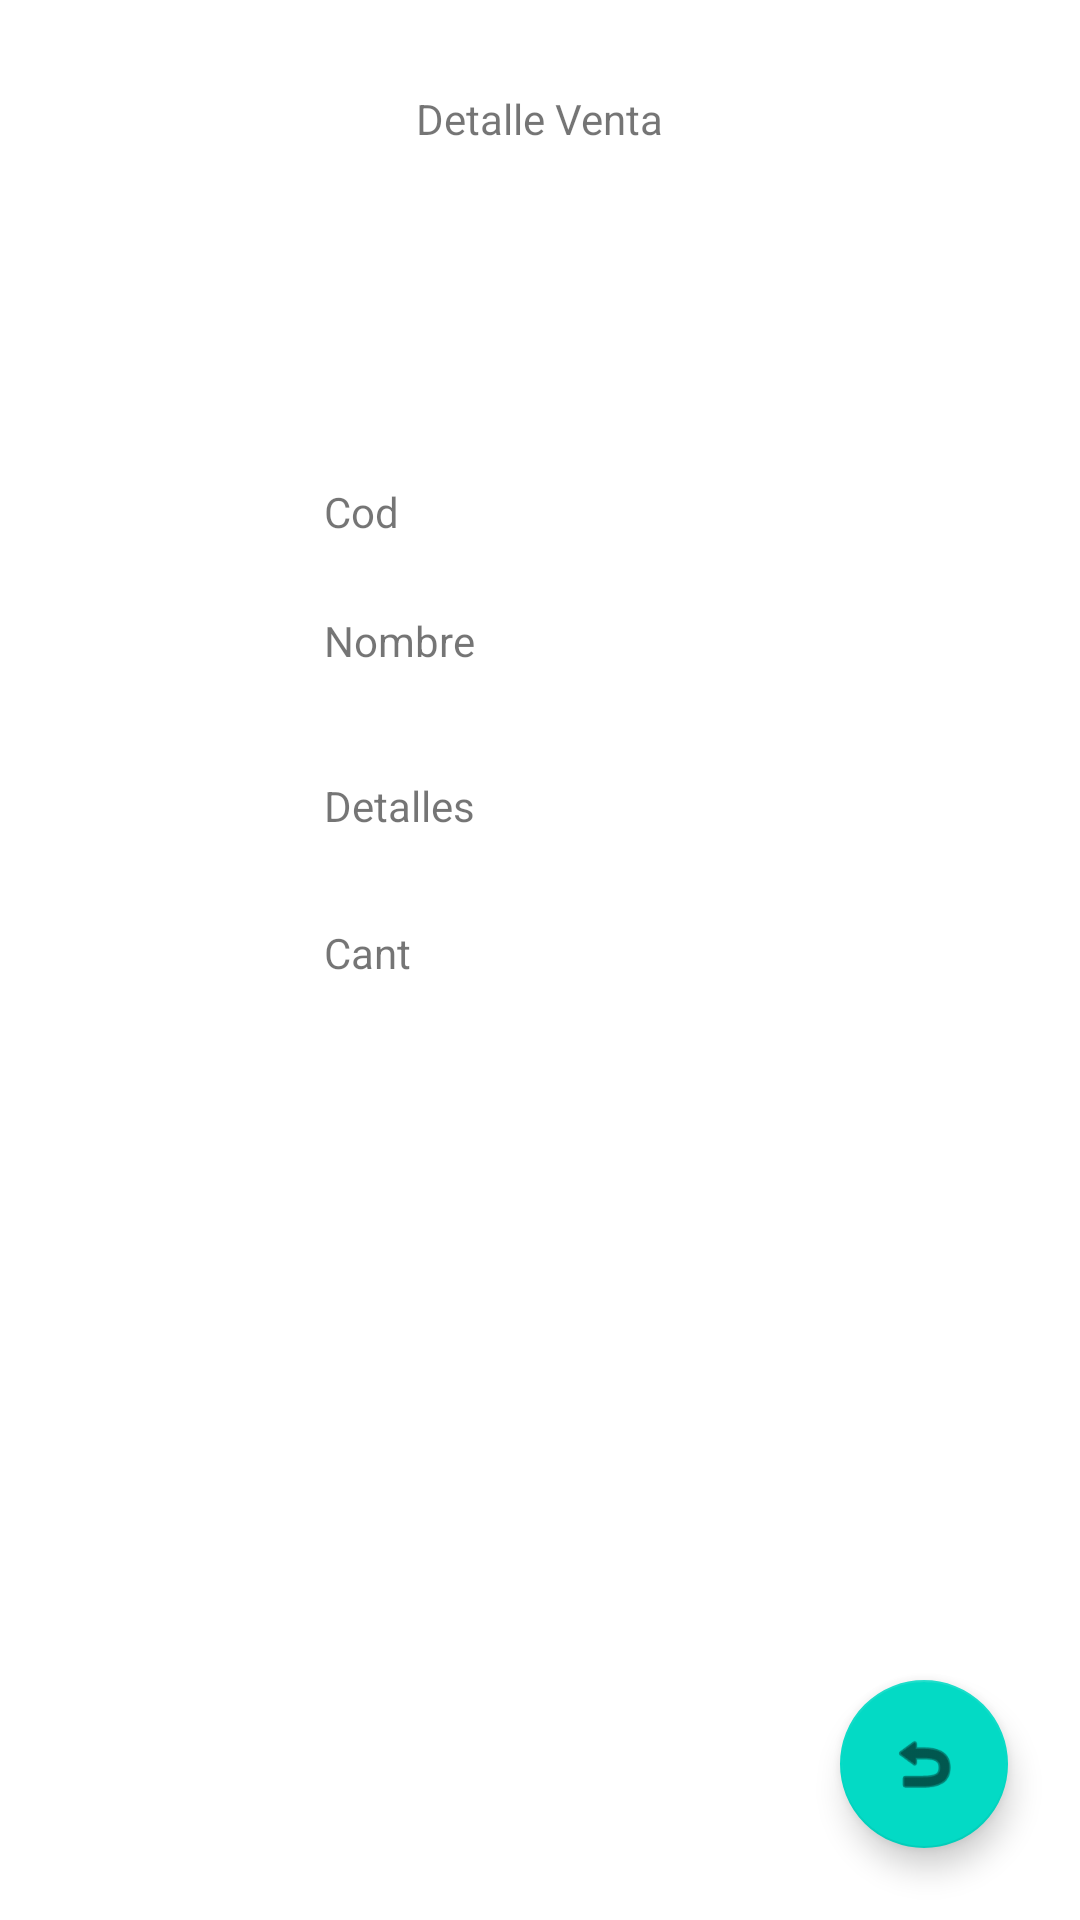

Write the Android layout XML for this screen, with the resource values it uses.
<!-- AndroidManifest.xml: application theme Theme.ProjectGlobalMovie -->
<!-- res/layout/activity_venta_detalles.xml -->
<?xml version="1.0" encoding="utf-8"?>
<androidx.constraintlayout.widget.ConstraintLayout xmlns:android="http://schemas.android.com/apk/res/android"
    xmlns:app="http://schemas.android.com/apk/res-auto"
    xmlns:tools="http://schemas.android.com/tools"
    android:layout_width="match_parent"
    android:layout_height="match_parent"
    tools:context=".Registros.DetallesVentasActivity">

    <TextView
        android:id="@+id/textView"
        android:layout_width="wrap_content"
        android:layout_height="wrap_content"
        android:layout_marginTop="30dp"
        android:text="Detalle Venta"
        app:layout_constraintEnd_toEndOf="parent"
        app:layout_constraintStart_toStartOf="parent"
        app:layout_constraintTop_toTopOf="parent" />

    <TextView
        android:id="@+id/textView3"
        android:layout_width="80dp"
        android:layout_height="wrap_content"
        android:layout_marginStart="108dp"
        android:layout_marginTop="24dp"
        android:text="Nombre"
        app:layout_constraintStart_toStartOf="parent"
        app:layout_constraintTop_toBottomOf="@+id/textView2" />

    <TextView
        android:id="@+id/textView5"
        android:layout_width="80dp"
        android:layout_height="wrap_content"
        android:layout_marginStart="108dp"
        android:layout_marginTop="30dp"
        android:text="Cant"
        app:layout_constraintStart_toStartOf="parent"
        app:layout_constraintTop_toBottomOf="@+id/textView4" />

    <TextView
        android:id="@+id/tvStock"
        android:layout_width="wrap_content"
        android:layout_height="wrap_content"
        android:layout_marginStart="36dp"
        android:layout_marginTop="30dp"
        app:layout_constraintStart_toEndOf="@+id/textView5"
        app:layout_constraintTop_toBottomOf="@+id/tvDescripcion" />

    <TextView
        android:id="@+id/tvDescripcion"
        android:layout_width="wrap_content"
        android:layout_height="wrap_content"
        android:layout_marginStart="36dp"
        android:layout_marginTop="32dp"
        app:layout_constraintStart_toEndOf="@+id/textView4"
        app:layout_constraintTop_toBottomOf="@+id/tvNombre" />

    <TextView
        android:id="@+id/tvCodigo"
        android:layout_width="wrap_content"
        android:layout_height="wrap_content"
        android:layout_marginStart="36dp"
        android:layout_marginTop="112dp"
        app:layout_constraintStart_toEndOf="@+id/textView2"
        app:layout_constraintTop_toBottomOf="@+id/textView" />

    <TextView
        android:id="@+id/textView2"
        android:layout_width="80dp"
        android:layout_height="wrap_content"
        android:layout_marginStart="108dp"
        android:layout_marginTop="112dp"
        android:text="Cod"
        app:layout_constraintStart_toStartOf="parent"
        app:layout_constraintTop_toBottomOf="@+id/textView" />

    <TextView
        android:id="@+id/tvNombre"
        android:layout_width="wrap_content"
        android:layout_height="wrap_content"
        android:layout_marginStart="36dp"
        android:layout_marginTop="28dp"
        app:layout_constraintStart_toEndOf="@+id/textView3"
        app:layout_constraintTop_toBottomOf="@+id/tvCodigo" />

    <TextView
        android:id="@+id/textView4"
        android:layout_width="80dp"
        android:layout_height="wrap_content"
        android:layout_marginStart="108dp"
        android:layout_marginTop="36dp"
        android:text="Detalles"
        app:layout_constraintStart_toStartOf="parent"
        app:layout_constraintTop_toBottomOf="@+id/textView3" />

    <com.google.android.material.floatingactionbutton.FloatingActionButton
        android:id="@+id/fabRegisteradoView"
        android:layout_width="wrap_content"
        android:layout_height="wrap_content"
        android:layout_marginEnd="24dp"
        android:layout_marginBottom="24dp"
        android:clickable="true"
        app:layout_constraintBottom_toBottomOf="parent"
        app:layout_constraintEnd_toEndOf="parent"
        app:srcCompat="@android:drawable/ic_menu_revert" />

    <ProgressBar
        android:visibility="gone"
        android:id="@+id/progressBar2"
        style="?android:attr/progressBarStyle"
        android:layout_width="wrap_content"
        android:layout_height="wrap_content"
        app:layout_constraintBottom_toBottomOf="parent"
        app:layout_constraintEnd_toEndOf="parent"
        app:layout_constraintStart_toStartOf="parent"
        app:layout_constraintTop_toTopOf="parent" />

</androidx.constraintlayout.widget.ConstraintLayout>
<!-- resources referenced by this layout -->
<resources>
  <style name="Theme.ProjectGlobalMovie" parent="Theme.MaterialComponents.DayNight.NoActionBar">
          
          <item name="colorPrimary">@color/blue</item>
          <item name="colorPrimaryVariant">@color/blue</item>
          <item name="colorOnPrimary">@color/white</item>
          
          <item name="colorSecondary">@color/teal_200</item>
          <item name="colorSecondaryVariant">@color/teal_700</item>
          <item name="colorOnSecondary">@color/black</item>
          
          <item name="android:statusBarColor">?attr/colorPrimaryVariant</item>
          
      </style>
  <color name="blue">#004a8c</color>
  <color name="white">#FFFFFFFF</color>
  <color name="teal_200">#FF03DAC5</color>
  <color name="teal_700">#FF018786</color>
  <color name="black">#FF000000</color>
</resources>
